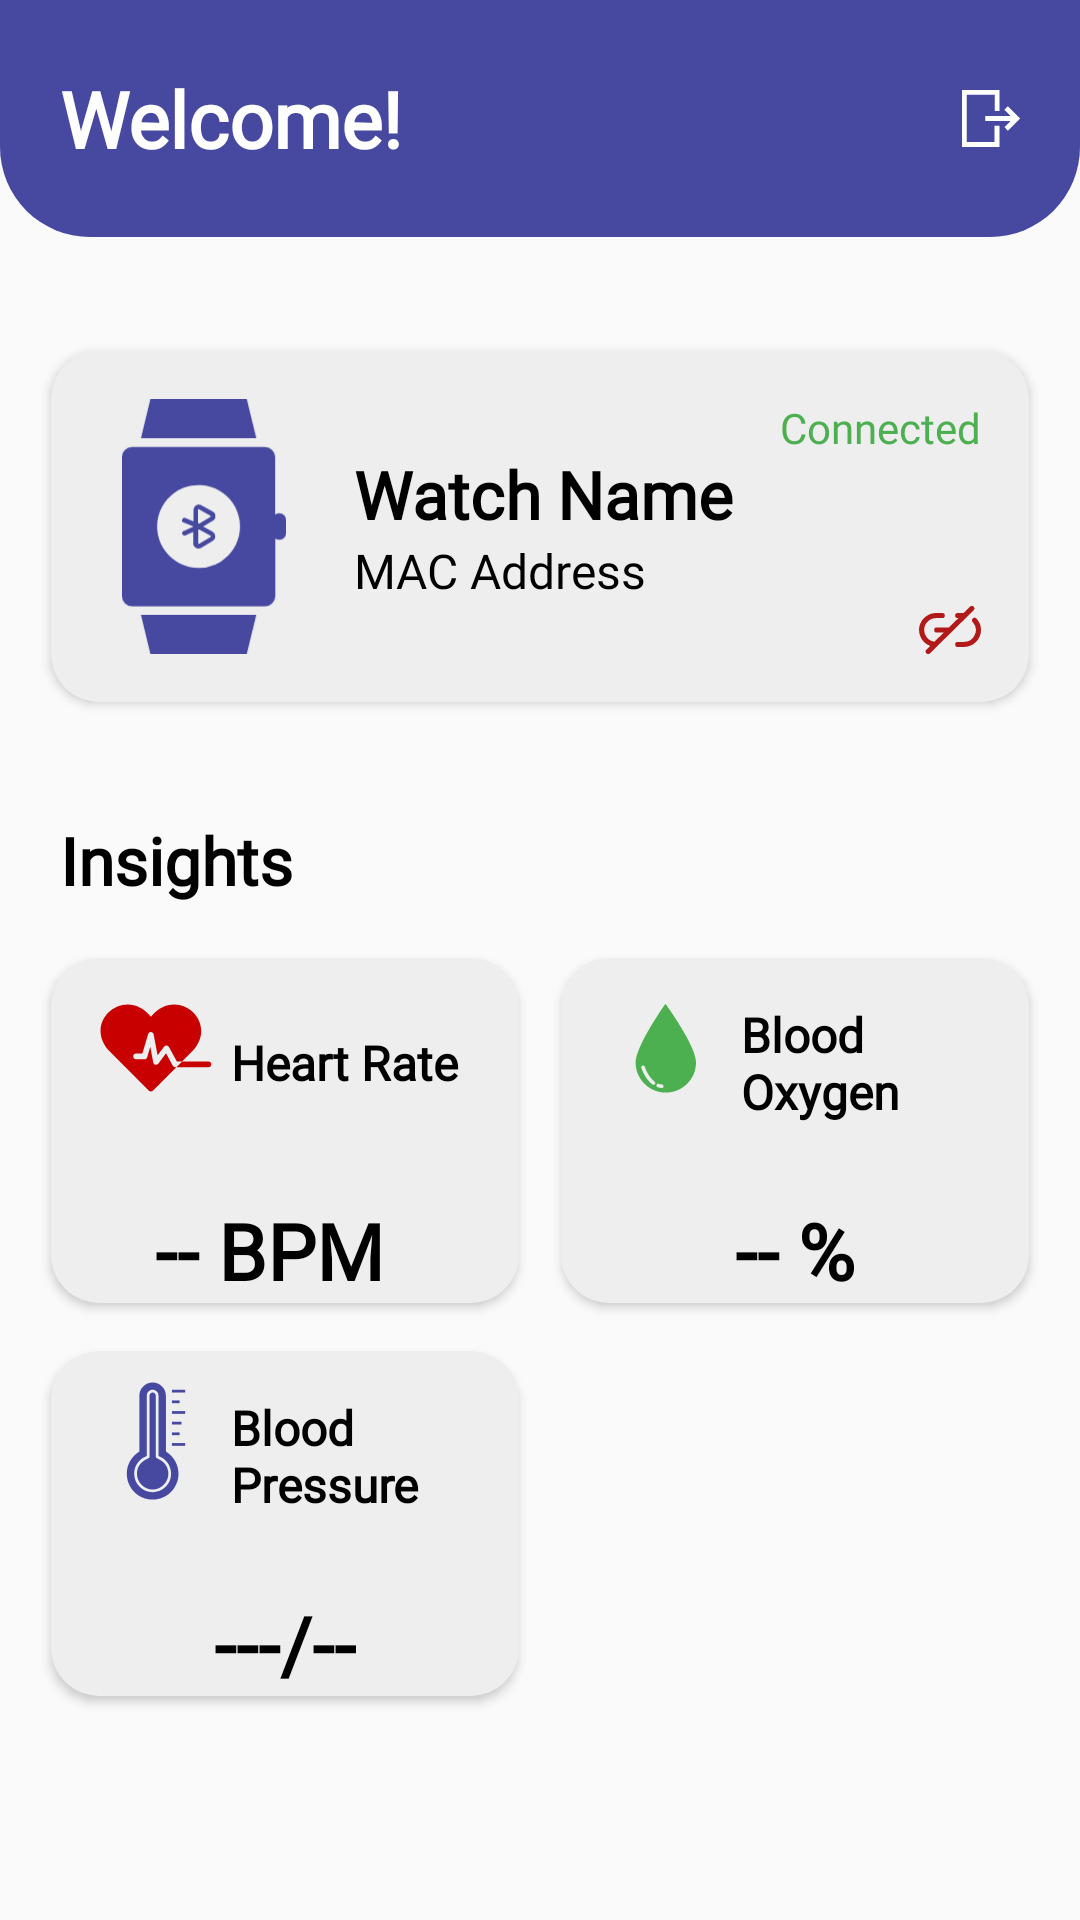

The Android layout XML behind this screen, and the referenced resources:
<!-- AndroidManifest.xml: application theme Theme.SmartWatchApp -->
<!-- res/layout/fragment_home.xml -->
<?xml version="1.0" encoding="utf-8"?>
<RelativeLayout xmlns:android="http://schemas.android.com/apk/res/android"
	xmlns:app="http://schemas.android.com/apk/res-auto"
	xmlns:tools="http://schemas.android.com/tools"
	android:layout_width="match_parent"
	android:layout_height="match_parent"
	tools:context=".Activities.ui.home.HomeFragment">
	
	<include layout="@layout/layout_top_bar" />
	
	<ScrollView
		android:layout_width="match_parent"
		android:layout_height="match_parent"
		android:layout_below="@id/rl_top_view">
		
		<LinearLayout
			android:id="@+id/ll_1"
			android:layout_width="match_parent"
			android:layout_height="wrap_content"
			android:orientation="vertical">
			
			<RelativeLayout
				android:id="@+id/rl_watch_connection"
				android:layout_width="match_parent"
				android:layout_height="wrap_content"
				android:layout_marginTop="20dp"
				android:padding="10dp">
				
				<androidx.recyclerview.widget.RecyclerView
					android:id="@+id/rv_watch_connection"
					android:layout_width="match_parent"
					android:layout_height="wrap_content"
					android:elevation="5dp"
					android:visibility="gone" />
				
				<androidx.cardview.widget.CardView
					android:id="@+id/cv_watch"
					android:layout_width="match_parent"
					android:layout_height="wrap_content"
					android:elevation="5dp"
					app:cardBackgroundColor="#eeeeee"
					app:cardCornerRadius="16dp"
					app:cardUseCompatPadding="true">
					
					<RelativeLayout
						android:layout_width="match_parent"
						android:layout_height="wrap_content"
						android:padding="16dp">
						
						<ImageView
							android:id="@+id/iv_watch"
							android:layout_width="60dp"
							android:layout_height="85dp"
							android:layout_marginStart="5dp"
							android:src="@drawable/ic_smart_watch" />
						
						<RelativeLayout
							android:layout_width="wrap_content"
							android:layout_height="wrap_content"
							android:layout_centerVertical="true"
							android:layout_marginStart="20dp"
							android:layout_toEndOf="@id/iv_watch"
							android:orientation="vertical">
							
							<TextView
								android:id="@+id/tv_watch_name"
								android:layout_width="wrap_content"
								android:layout_height="wrap_content"
								android:fontFamily="@font/poppins_medium"
								android:text="@string/watch_name"
								android:textColor="@color/black"
								android:textSize="22sp"
								android:textStyle="bold" />
							
							<TextView
								android:id="@+id/tv_watch_mac_address"
								android:layout_width="wrap_content"
								android:layout_height="wrap_content"
								android:layout_below="@id/tv_watch_name"
								android:fontFamily="@font/poppins_medium"
								android:text="@string/mac_address"
								android:textColor="@color/black"
								android:textSize="16sp" />
						</RelativeLayout>
						
						<TextView
							android:layout_width="wrap_content"
							android:layout_height="wrap_content"
							android:layout_alignParentEnd="true"
							android:fontFamily="@font/poppins_medium"
							android:text="@string/connected"
							android:textColor="@color/green" />
						
						<ImageView
							android:id="@+id/iv_unlink"
							android:layout_width="50dp"
							android:layout_height="wrap_content"
							android:layout_alignParentEnd="true"
							android:layout_alignParentBottom="true"
							android:elevation="5dp"
							android:scaleType="fitEnd"
							android:src="@drawable/ic_unlink" />
					</RelativeLayout>
				</androidx.cardview.widget.CardView>
			</RelativeLayout>
			
			<RelativeLayout
				android:id="@+id/rl_readings"
				android:layout_width="match_parent"
				android:layout_height="wrap_content"
				android:padding="10dp">
				
				<TextView
					android:id="@+id/tv_insights"
					android:layout_width="wrap_content"
					android:layout_height="wrap_content"
					android:fontFamily="@font/poppins_medium"
					android:padding="10dp"
					android:text="@string/insights"
					android:textColor="@color/black"
					android:textSize="22sp"
					android:textStyle="bold" />
				
				<LinearLayout
					android:id="@+id/ll_rates_view_1"
					android:layout_width="match_parent"
					android:layout_height="wrap_content"
					android:layout_below="@id/tv_insights">
					
					<androidx.cardview.widget.CardView
						android:id="@+id/cv_heart_rate"
						android:layout_width="0dp"
						android:layout_height="wrap_content"
						android:layout_weight="1"
						android:elevation="5dp"
						app:cardBackgroundColor="#eeeeee"
						app:cardCornerRadius="16dp"
						app:cardUseCompatPadding="true">
						
						<RelativeLayout
							android:layout_width="wrap_content"
							android:layout_height="wrap_content">
							
							<LinearLayout
								android:id="@+id/ll_heart_rate"
								android:layout_width="wrap_content"
								android:layout_height="wrap_content"
								android:padding="10dp">
								
								<ImageView
									android:id="@+id/iv_heart_rate"
									android:layout_width="wrap_content"
									android:layout_height="wrap_content"
									android:src="@drawable/ic_heart" />
								
								<TextView
									android:layout_width="wrap_content"
									android:layout_height="wrap_content"
									android:layout_gravity="center"
									android:fontFamily="@font/poppins_medium"
									android:text="@string/str_heart_rate"
									android:textColor="@color/black"
									android:textSize="16sp"
									android:textStyle="bold" />
							</LinearLayout>
							
							<TextView
								android:id="@+id/tv_heart_rate"
								android:layout_width="wrap_content"
								android:layout_height="wrap_content"
								android:layout_below="@id/ll_heart_rate"
								android:layout_centerHorizontal="true"
								android:layout_marginTop="10dp"
								android:fontFamily="@font/poppins_medium"
								android:text="@string/heart_rate"
								android:textColor="@color/black"
								android:textSize="26sp"
								android:textStyle="bold" />
						</RelativeLayout>
					</androidx.cardview.widget.CardView>
					
					<androidx.cardview.widget.CardView
						android:layout_width="0dp"
						android:layout_height="wrap_content"
						android:layout_weight="1"
						android:elevation="5dp"
						app:cardBackgroundColor="#eeeeee"
						app:cardCornerRadius="16dp"
						app:cardUseCompatPadding="true">
						
						<RelativeLayout
							android:layout_width="wrap_content"
							android:layout_height="wrap_content">
							
							<LinearLayout
								android:id="@+id/ll_blood_oxygen"
								android:layout_width="wrap_content"
								android:layout_height="wrap_content"
								android:padding="10dp">
								
								<ImageView
									android:id="@+id/iv_blood_oxygen"
									android:layout_width="wrap_content"
									android:layout_height="wrap_content"
									android:src="@drawable/ic_blood_oxygen" />
								
								<TextView
									android:layout_width="wrap_content"
									android:layout_height="wrap_content"
									android:layout_gravity="center"
									android:fontFamily="@font/poppins_medium"
									android:text="@string/str_blood_oxygen"
									android:textColor="@color/black"
									android:textSize="16sp"
									android:textStyle="bold" />
							</LinearLayout>
							
							<TextView
								android:id="@+id/tv_blood_oxygen"
								android:layout_width="wrap_content"
								android:layout_height="wrap_content"
								android:layout_below="@id/ll_blood_oxygen"
								android:layout_centerHorizontal="true"
								android:layout_marginTop="10dp"
								android:fontFamily="@font/poppins_medium"
								android:text="@string/blood_oxygen"
								android:textColor="@color/black"
								android:textSize="26sp"
								android:textStyle="bold" />
						</RelativeLayout>
					</androidx.cardview.widget.CardView>
				</LinearLayout>
				
				<LinearLayout
					android:id="@+id/ll_rates_view_2"
					android:layout_width="match_parent"
					android:layout_height="wrap_content"
					android:layout_below="@id/ll_rates_view_1">
					
					<androidx.cardview.widget.CardView
						android:id="@+id/cv_blood_pressure"
						android:layout_width="0dp"
						android:layout_height="wrap_content"
						android:layout_weight="1"
						android:elevation="5dp"
						app:cardBackgroundColor="#eeeeee"
						app:cardCornerRadius="16dp"
						app:cardUseCompatPadding="true">
						
						<RelativeLayout
							android:layout_width="wrap_content"
							android:layout_height="wrap_content">
							
							<LinearLayout
								android:id="@+id/ll_blood_pressure"
								android:layout_width="wrap_content"
								android:layout_height="wrap_content"
								android:padding="10dp">
								
								<ImageView
									android:id="@+id/iv_blood_pressure"
									android:layout_width="wrap_content"
									android:layout_height="wrap_content"
									android:src="@drawable/ic_thermometer" />
								
								<TextView
									android:layout_width="wrap_content"
									android:layout_height="wrap_content"
									android:layout_gravity="center"
									android:fontFamily="@font/poppins_medium"
									android:text="@string/str_blood_pressure"
									android:textColor="@color/black"
									android:textSize="16sp"
									android:textStyle="bold" />
							</LinearLayout>
							
							<TextView
								android:id="@+id/tv_blood_pressure"
								android:layout_width="wrap_content"
								android:layout_height="wrap_content"
								android:layout_below="@id/ll_blood_pressure"
								android:layout_centerHorizontal="true"
								android:layout_marginTop="10dp"
								android:fontFamily="@font/poppins_medium"
								android:text="@string/blood_pressure"
								android:textColor="@color/black"
								android:textSize="26sp"
								android:textStyle="bold" />
						</RelativeLayout>
					</androidx.cardview.widget.CardView>
					
					<View
						android:layout_width="0dp"
						android:layout_height="1dp"
						android:layout_weight="1" />
				
				</LinearLayout>
			</RelativeLayout>
		</LinearLayout>
	</ScrollView>

</RelativeLayout>
<!-- res/layout/layout_top_bar.xml (included above) -->
<?xml version="1.0" encoding="utf-8"?>
<RelativeLayout xmlns:android="http://schemas.android.com/apk/res/android"
	android:id="@+id/rl_top_view"
	android:layout_width="match_parent"
	android:layout_height="wrap_content"
	android:background="@drawable/bg_semi_rounded_bottom_corners"
	android:backgroundTint="@color/blue"
	android:padding="20dp">
	
	<ImageView
		android:id="@+id/iv_logout"
		android:layout_width="wrap_content"
		android:layout_height="wrap_content"
		android:layout_alignParentTop="true"
		android:layout_alignParentEnd="true"
		android:layout_centerVertical="true"
		android:layout_marginTop="10dp"
		android:layout_marginBottom="10dp"
		android:src="@drawable/ic_logout" />
	
	<TextView
		android:id="@+id/tv_welcome"
		android:layout_width="wrap_content"
		android:layout_height="wrap_content"
		android:layout_centerVertical="true"
		android:fontFamily="@font/poppins_medium"
		android:text="@string/welcome"
		android:textColor="@color/white"
		android:textSize="26sp"
		android:textStyle="bold" />
</RelativeLayout>
<!-- resources referenced by this layout -->
<resources>
  <color name="black">#FF000000</color>
  <color name="blue">#4749A0</color>
  <color name="green">#4CAF50</color>
  <color name="white">#FFFFFFFF</color>
  <!-- drawable bg_semi_rounded_bottom_corners (drawable) -->
  <?xml version="1.0" encoding="utf-8"?>
  <shape xmlns:android="http://schemas.android.com/apk/res/android">
  	<corners android:bottomLeftRadius="30dp"
  		android:bottomRightRadius="30dp"/>
  </shape>
  <!-- drawable ic_blood_oxygen (drawable) -->
  <vector android:height="50dp" android:viewportHeight="700"
      android:viewportWidth="700" android:width="50dp" xmlns:android="http://schemas.android.com/apk/res/android">
      <path android:fillColor="#4CAF50" android:pathData="m347.4,73.734s-139.27,195.64 -139.27,273.46 63.102,140.93 140.93,140.93c77.828,0.004 140.93,-63.098 140.93,-140.93 0,-77.832 -142.6,-273.46 -142.6,-273.46zM298.431,448.594c-1.645,2.199 -4.172,3.367 -6.727,3.367 -1.754,0 -3.523,-0.543 -5.027,-1.676 -35.477,-26.57 -50.895,-75.438 -51.531,-77.504 -1.367,-4.43 1.113,-9.129 5.539,-10.5 4.457,-1.391 9.133,1.109 10.512,5.531 0.141,0.461 14.508,45.77 45.555,69.027 3.707,2.777 4.465,8.039 1.68,11.754zM330.365,466.899c-0.195,0 -0.387,-0.004 -0.582,-0.016 -6.473,-0.449 -12.875,-1.715 -19.027,-3.773 -4.394,-1.473 -6.769,-6.234 -5.297,-10.629 1.484,-4.402 6.242,-6.758 10.633,-5.297 4.801,1.605 9.793,2.598 14.84,2.945 4.625,0.32 8.121,4.328 7.805,8.953 -0.301,4.426 -4,7.816 -8.371,7.816z"/>
  </vector>
  <!-- drawable ic_logout (drawable) -->
  <vector xmlns:android="http://schemas.android.com/apk/res/android"
      android:width="19.387dp"
      android:height="19dp"
      android:viewportWidth="19.387"
      android:viewportHeight="19">
    <path
        android:pathData="M-0,0v19L12.522,19L12.522,11.941L10.9,11.941v5.415L1.62,17.356L1.62,1.62h9.307v5.415h1.62L12.547,0ZM15.35,13.561l3.481,-3.481 0.556,-0.58 -0.556,-0.58 -3.505,-3.481L14.19,6.575l2.1,2.1L7.76,8.675L7.76,10.3h8.533l-2.1,2.1Z"
        android:fillColor="#fff"/>
  </vector>
  <!-- drawable ic_unlink (drawable) -->
  <vector xmlns:android="http://schemas.android.com/apk/res/android"
      android:width="20.669dp"
      android:height="15.896dp"
      android:viewportWidth="17.669"
      android:viewportHeight="13.896">
    <path
        android:pathData="M17.669,6.948a4.914,4.914 0,0 1,-4.922 4.922h-1.709a0.737,0.737 0,1 1,0 -1.474h1.709a3.441,3.441 0,0 0,2.534 -5.776,0.74 0.74,0 0,1 1.09,-1 4.929,4.929 0,0 1,1.3 3.33ZM9.351,7.471 L15.599,1.216a0.737,0.737 0,0 0,-1.039 -1.039L12.711,2.029h-1.673a0.737,0.737 0,1 0,0 1.474h0.2l-2.711,2.711h-3.47a0.737,0.737 0,0 0,0 1.474h2l-2.645,2.652a3.436,3.436 0,0 1,0.5 -6.837h1.709a0.737,0.737 0,1 0,0 -1.474h-1.709a4.922,4.922 0,0 0,-1.724 9.526l-1.127,1.127a0.737,0.737 0,0 0,1.039 1.039Z"
        android:fillColor="#b21a1a"/>
  </vector>
  <string name="blood_oxygen">-- %</string>
  <string name="blood_pressure">---/--</string>
  <string name="connected">Connected</string>
  <string name="heart_rate">-- BPM</string>
  <string name="insights">Insights</string>
  <string name="mac_address">MAC Address</string>
  <string name="str_blood_oxygen">Blood Oxygen</string>
  <string name="str_blood_pressure">Blood Pressure</string>
  <string name="str_heart_rate">Heart Rate</string>
  <string name="watch_name">Watch Name</string>
  <string name="welcome">Welcome!</string>
  <style name="Theme.SmartWatchApp" parent="Theme.MaterialComponents.Light.NoActionBar.Bridge">
  		
  		<item name="colorPrimary">@color/blue</item>
  	<item name="colorPrimaryVariant">@color/blue</item>
  		<item name="colorOnPrimary">@color/white</item>
  		
  		<item name="colorSecondary">@color/teal_200</item>
  		<item name="colorSecondaryVariant">@color/teal_700</item>
  		<item name="colorOnSecondary">@color/black</item>
  		
  		<item name="android:statusBarColor" tools:targetApi="l">?attr/colorPrimaryVariant</item>
  		
  		</style>
  <color name="teal_200">#FF03DAC5</color>
  <color name="teal_700">#FF018786</color>
</resources>
